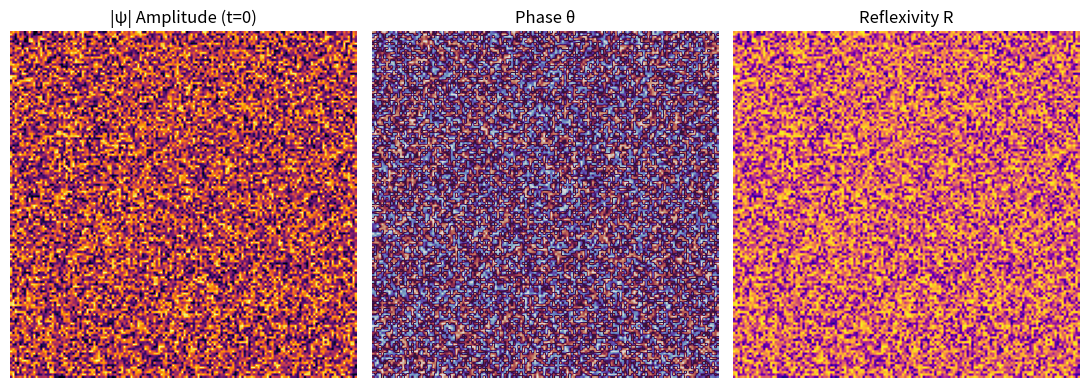
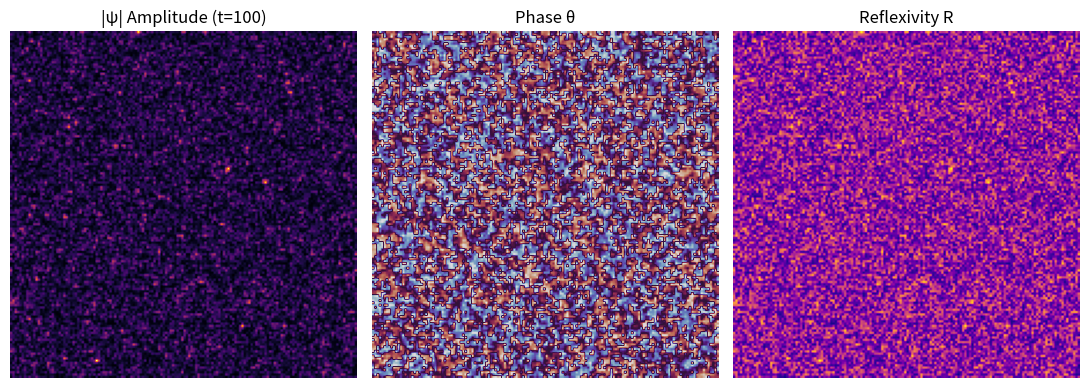
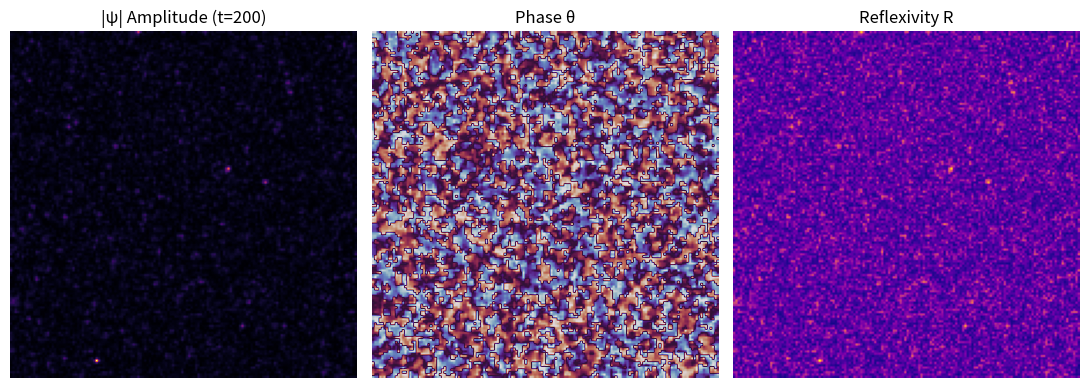
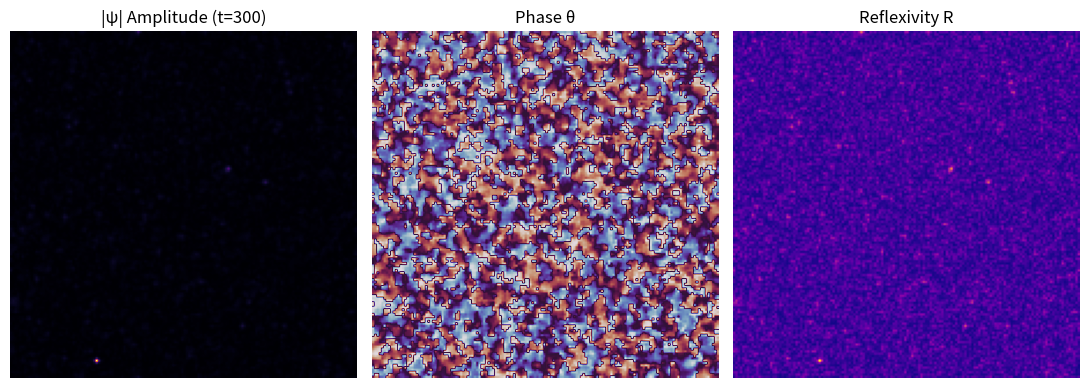
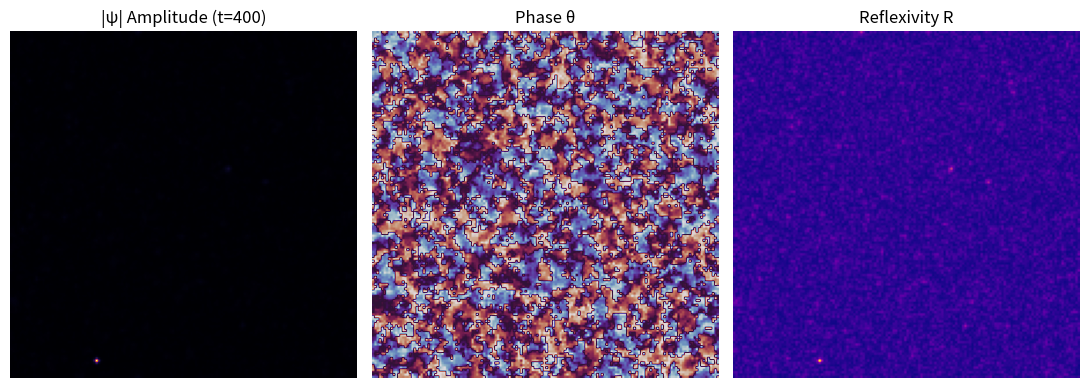
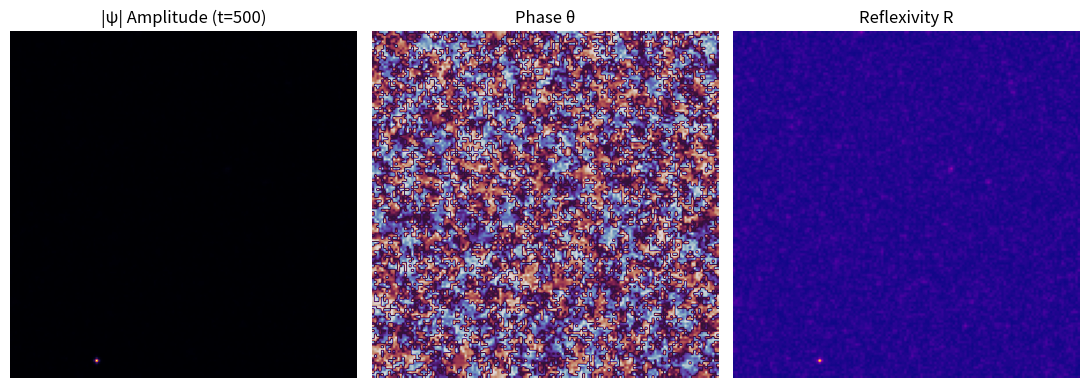

These figures' Python source, in order:
import numpy as np
import matplotlib
matplotlib.use("Agg")  # headless mode (no GUI needed)
import matplotlib.pyplot as plt
from scipy.ndimage import laplace
from pathlib import Path

def run_srcl_quantum(
    grid=150, steps=600,
    D=0.15, alpha=0.25, beta=1.0, gamma=0.3, omega=2.0,
    dt=0.015, noise=0.03
):
    """
    SRCL-Q: Self-Referential Continuity Lattice (Quantum Drift Variant)
    Introduces a complex-valued field ψ(x, y) = A * exp(iθ)
    that evolves under coupled diffusion + phase interference.
    """

    results_dir = Path("~/origin/continuity_lab/results_srclq").expanduser()
    results_dir.mkdir(parents=True, exist_ok=True)

    # Initialize the complex wave field ψ = amplitude * exp(i * phase)
    A = np.random.rand(grid, grid)
    phase = np.random.rand(grid, grid) * 2 * np.pi
    psi = A * np.exp(1j * phase)

    # Reflexivity field
    R = np.zeros((grid, grid), dtype=float)

    print(f"⚛️ Starting SRCL-Q simulation: grid={grid}, steps={steps}")

    for t in range(steps):
        lap_psi = laplace(psi, mode="wrap")

        # Phase gradient magnitude (represents local “quantum flow”)
        gradx, grady = np.gradient(np.angle(psi))
        current_mag = np.sqrt(gradx**2 + grady**2)

        # Reflexivity field responds to wave intensity
        dR = gamma * (np.tanh(np.abs(psi)) - R)
        R += dt * dR

        # Main evolution equation
        dpsi = (
            1j * omega * psi
            + D * lap_psi
            - alpha * psi
            + beta * np.abs(psi)**2 * psi
            + 0.1j * R * psi
        )

        # Add complex stochastic noise
        noise_term = noise * (np.random.randn(*psi.shape) + 1j * np.random.randn(*psi.shape))
        psi += dt * dpsi + noise_term * dt

        # Normalize to avoid divergence
        psi /= (1e-8 + np.max(np.abs(psi)))

        if t % 100 == 0:
            print(f"🌊 Step {t}/{steps}")

            fig, ax = plt.subplots(1, 3, figsize=(11, 4))
            ax[0].imshow(np.abs(psi), cmap="inferno")
            ax[0].set_title(f"|ψ| Amplitude (t={t})")
            ax[0].axis("off")

            ax[1].imshow(np.angle(psi), cmap="twilight")
            ax[1].set_title("Phase θ")
            ax[1].axis("off")

            ax[2].imshow(R, cmap="plasma")
            ax[2].set_title("Reflexivity R")
            ax[2].axis("off")

            plt.tight_layout()
            plt.savefig(results_dir / f"srclq_step_{t:04d}.png")
            plt.close(fig)

    print("✅ SRCL-Q complete! Check ~/origin/continuity_lab/results_srclq for output images.")

if __name__ == "__main__":
    run_srcl_quantum()
